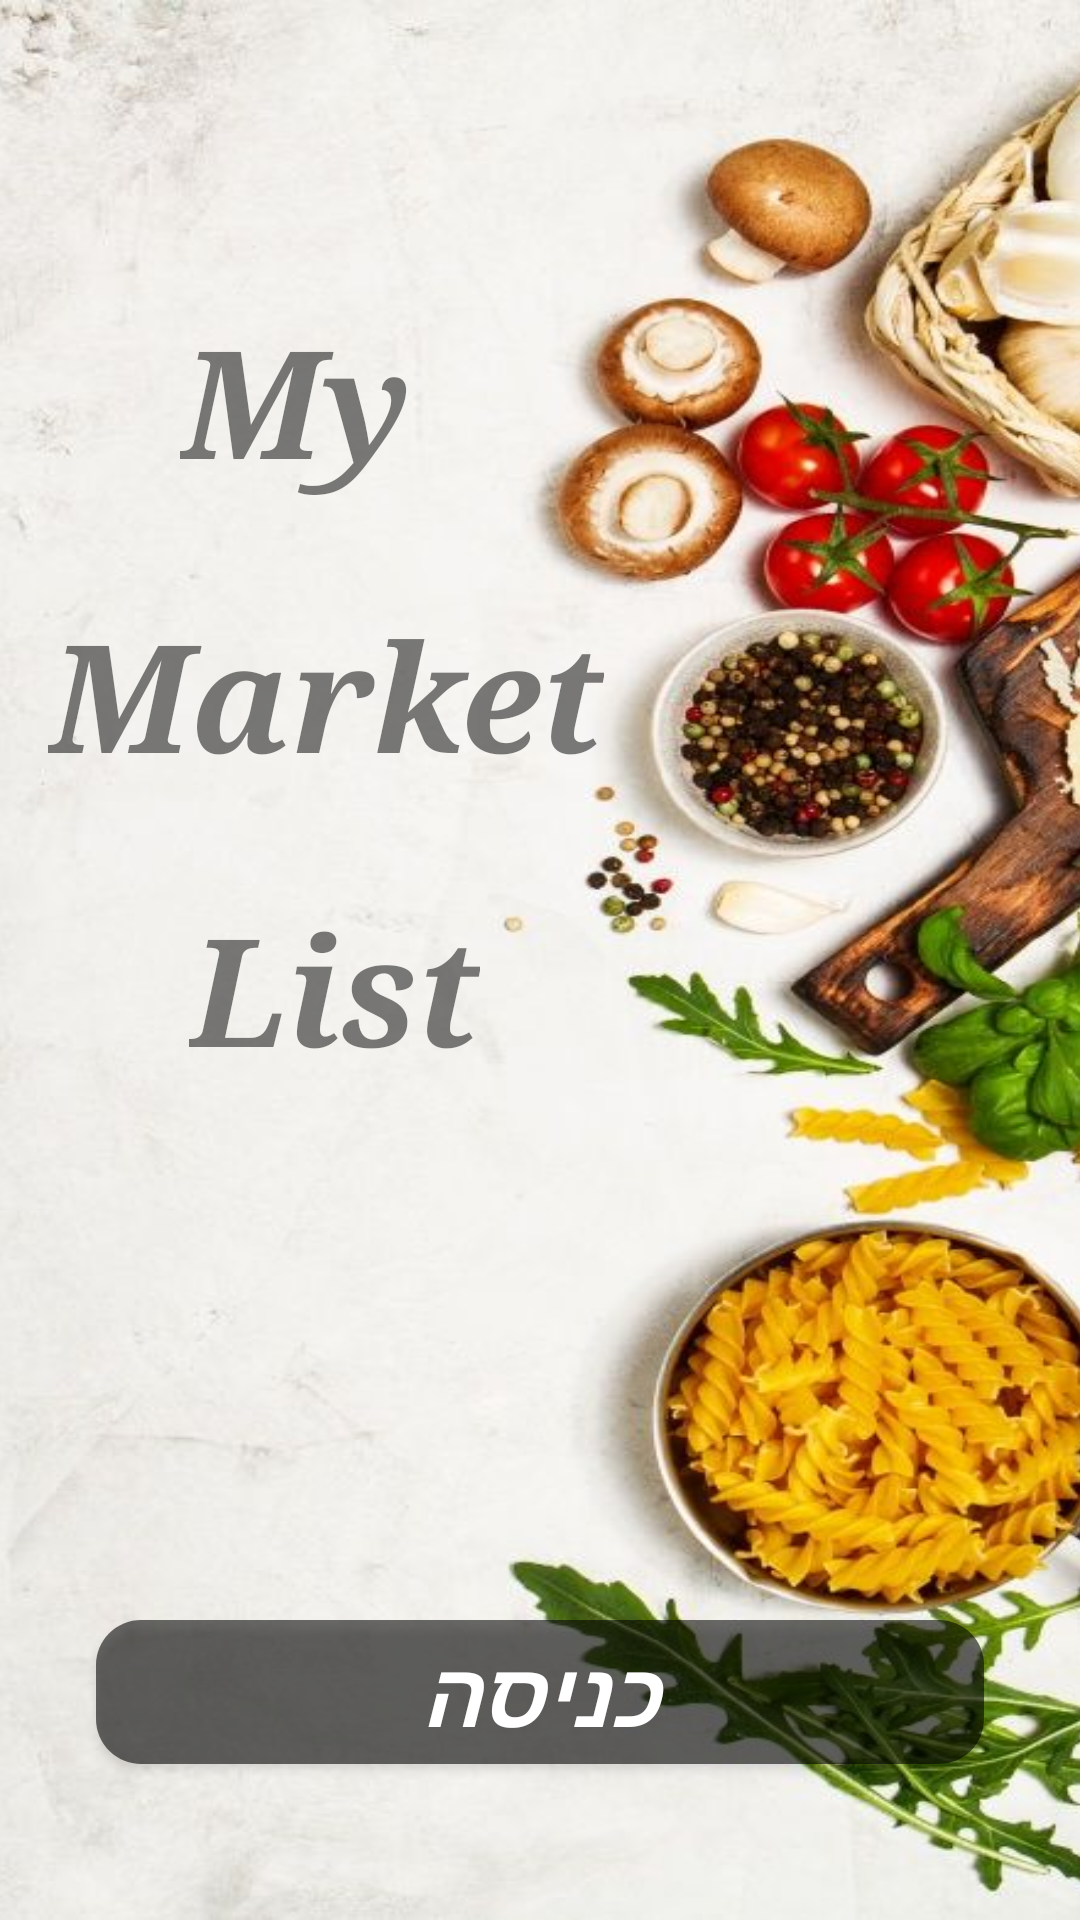

Android layout source for this screen:
<!-- AndroidManifest.xml: application theme Theme.MyMarketList -->
<!-- res/layout/fragment_home.xml -->
<?xml version="1.0" encoding="utf-8"?>
<androidx.constraintlayout.widget.ConstraintLayout xmlns:android="http://schemas.android.com/apk/res/android"
    xmlns:app="http://schemas.android.com/apk/res-auto"
    xmlns:tools="http://schemas.android.com/tools"
    android:layout_width="match_parent"
    android:layout_height="match_parent"
    android:background="@drawable/bg1"
    tools:context=".ui.home.HomeFragment">


    <LinearLayout
        android:layout_width="511dp"
        android:layout_height="match_parent"
        android:layout_marginStart="70dp"
        android:background="@drawable/bg1"
        android:orientation="horizontal"
        app:layout_constraintBottom_toBottomOf="parent"
        app:layout_constraintEnd_toEndOf="parent"
        app:layout_constraintStart_toStartOf="parent"
        app:layout_constraintTop_toTopOf="parent"></LinearLayout>

    <TextView
        android:id="@+id/textView8"
        android:layout_width="0dp"
        android:layout_height="wrap_content"

        android:layout_marginStart="16dp"
        android:layout_marginTop="31dp"
        android:fontFamily="serif"
        android:gravity="start"
        android:text="Market"
        android:textAlignment="textStart"
        android:textColor="#83000000"
        android:textSize="50sp"
        android:textStyle="bold|italic"
        app:layout_constraintStart_toStartOf="parent"
        app:layout_constraintTop_toBottomOf="@+id/textView7" />

    <TextView
        android:id="@+id/textView9"
        android:layout_width="0dp"
        android:layout_height="wrap_content"

        android:layout_marginStart="63dp"
        android:layout_marginTop="31dp"
        android:fontFamily="serif"
        android:gravity="start"
        android:text="List"
        android:textAlignment="textStart"
        android:textColor="#83000000"
        android:textSize="50sp"
        android:textStyle="bold|italic"
        app:layout_constraintStart_toStartOf="parent"
        app:layout_constraintTop_toBottomOf="@+id/textView8" />

    <TextView
        android:id="@+id/textView7"
        android:layout_width="0dp"
        android:layout_height="wrap_content"
        android:layout_marginStart="60dp"
        android:layout_marginTop="100dp"
        android:background="#00FFFFFF"
        android:fontFamily="serif"
        android:text="My"
        android:textAlignment="textStart"
        android:textColor="#83000000"
        android:textSize="50sp"
        android:textStyle="bold|italic"
        app:layout_constraintStart_toStartOf="parent"
        app:layout_constraintTop_toTopOf="parent" />

    <androidx.appcompat.widget.AppCompatButton
        android:id="@+id/home_enter_btn"
        android:layout_width="0dp"
        android:layout_height="wrap_content"
        android:layout_marginStart="32dp"
        android:layout_marginEnd="32dp"
        android:layout_marginBottom="52dp"
        android:background="@drawable/button_home_page"
        android:textColor="@drawable/text_for_button_home_page"
        android:text="כניסה"
        android:textSize="30sp"
        android:textStyle="bold|italic"
        app:layout_constraintBottom_toBottomOf="parent"
        app:layout_constraintEnd_toEndOf="parent"
        app:layout_constraintHorizontal_bias="0.0"
        app:layout_constraintStart_toStartOf="parent" />

</androidx.constraintlayout.widget.ConstraintLayout>
<!-- resources referenced by this layout -->
<resources>
  <!-- drawable bg1: png bitmap (drawable, 96247 bytes) -->
  <!-- drawable button_home_page (drawable) -->
  <?xml version="1.0" encoding="utf-8"?>
  <ripple xmlns:android="http://schemas.android.com/apk/res/android"
      xmlns:tools="http://schemas.android.com/tools"
      android:color="#000000"
      tools:targetApi="lollipop">
      <item android:drawable="@drawable/button_ripple_home_page"/>
  </ripple>
  <!-- drawable text_for_button_home_page (drawable) -->
  <?xml version="1.0" encoding="utf-8"?>
  <selector xmlns:android="http://schemas.android.com/apk/res/android">
      <item android:state_pressed="true" android:color="@color/white"/>
      <item android:state_pressed="false" android:color="#FFFFFF"/>
  </selector>
  <style name="Theme.MyMarketList" parent="Theme.MaterialComponents.DayNight.DarkActionBar">
          
          <item name="colorPrimary">@color/purple_500</item>
          <item name="colorPrimaryVariant">@color/purple_700</item>
          <item name="colorOnPrimary">@color/white</item>
          
          <item name="colorSecondary">@color/teal_200</item>
          <item name="colorSecondaryVariant">@color/teal_700</item>
          <item name="colorOnSecondary">@color/black</item>
          
          <item name="android:statusBarColor" tools:targetApi="l">?attr/colorPrimaryVariant</item>
          
          <item name="android:windowAnimationStyle">@style/popup_dialog_animation</item>
      </style>
  <!-- drawable button_ripple_home_page (drawable) -->
  <?xml version="1.0" encoding="utf-8"?>
  <shape xmlns:android="http://schemas.android.com/apk/res/android">
  
          <corners android:radius="15dp"/>
          <stroke android:color="#92000000" android:width="0dp"/>
          <solid  android:color="#92000000"/>
  </shape>
  <color name="white">#FFFFFFFF</color>
  <color name="purple_500">#FF6200EE</color>
  <color name="purple_700">#003700B3</color>
  <color name="teal_200">#FF03DAC5</color>
  <color name="teal_700">#FF018786</color>
  <color name="black">#FF000000</color>
  <style name="popup_dialog_animation">
          <item name="android:windowEnterAnimation">@android:anim/fade_in</item>
          <item name="android:windowExitAnimation">@android:anim/fade_out</item>
      </style>
</resources>
